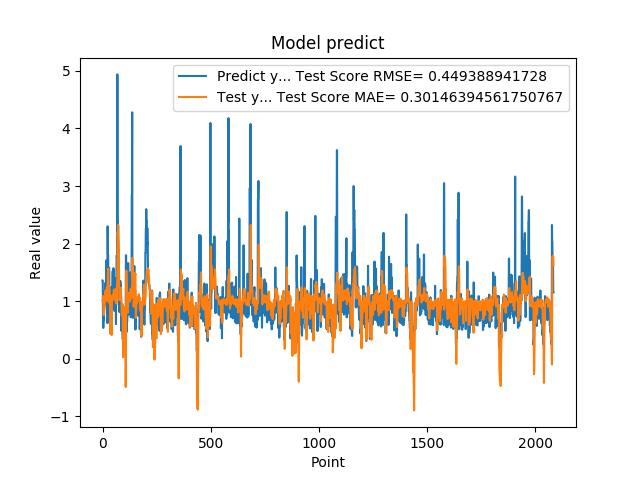

The table this chart was drawn from, first rows:
1.359479665756225586e+00, 1.002596756997815364e+00
1.359479665756225586e+00, 1.031634789270952979e+00
7.633988261222839355e-01, 1.088939153169170337e+00
5.357339978218078613e-01, 9.922439421541506821e-01
5.357339978218078613e-01, 8.593766394430486510e-01
6.781889796257019043e-01, 7.598674599865969936e-01
6.781889796257019043e-01, 7.794646554150644890e-01
7.839810252189636230e-01, 8.464154029376665944e-01
1.169367671012878418e+00, 8.585889444983633156e-01
1.169367671012878418e+00, 8.659367893668640237e-01
1.015287995338439941e+00, 9.295981098272348975e-01
1.015287995338439941e+00, 1.040858781840930058e+00
9.259430170059204102e-01, 1.152378280302655655e+00
1.319244027137756348e+00, 1.120304741544906113e+00
1.319244027137756348e+00, 1.166472797261073113e+00
9.717460274696351208e-01, 1.192232092654309072e+00
9.717460274696351208e-01, 1.113557735811550486e+00
1.176299691200256348e+00, 1.111205474724926923e+00
1.714609026908874290e+00, 1.096628815193876116e+00
1.714609026908874290e+00, 1.152889897832761301e+00
1.307337045669555664e+00, 1.235500614167256206e+00
1.307337045669555664e+00, 1.216750735291673768e+00
6.186890006065368652e-01, 1.249659090996074307e+00
2.298435926437377930e+00, 9.950597466205139963e-01
2.298435926437377930e+00, 1.192106143213431002e+00
1.808241009712219460e+00, 1.559840153839616494e+00
1.808241009712219460e+00, 1.533489164303536656e+00
8.794149756431579590e-01, 1.562810833245899644e+00
1.570945024490356445e+00, 1.280697621171857481e+00
1.570945024490356445e+00, 1.273360743843382714e+00
1.578516006469726562e+00, 1.271789469947279150e+00
1.578516006469726562e+00, 1.236134340925300279e+00
6.200309991836547852e-01, 1.214229917480977194e+00
9.928810000419615589e-01, 9.570426636313559277e-01
9.928810000419615589e-01, 1.040087494646755983e+00
4.551869928836823065e-01, 1.109167019258515241e+00
4.551869928836823065e-01, 7.047686827765032858e-01
1.017398953437805176e+00, 4.274691402129066065e-01
8.378469944000244141e-01, 7.189379268244167065e-01
8.378469944000244141e-01, 9.482925628486502667e-01
4.884769916534424383e-01, 9.809008116586922510e-01
4.884769916534424383e-01, 6.673526933486149115e-01
1.246340990066528320e+00, 4.111563175018202454e-01
1.209630966186523438e+00, 7.795294834992791966e-01
1.209630966186523438e+00, 1.072926060505789092e+00
1.252451062202453613e+00, 1.087436323456553389e+00
1.252451062202453613e+00, 1.088220525936130612e+00
1.519726991653442383e+00, 1.084677316075572495e+00
1.063797950744629128e+00, 1.108427768678155401e+00
1.063797950744629128e+00, 1.037553040723367515e+00
1.571495056152343750e+00, 1.078188768043963686e+00
1.571495056152343750e+00, 1.137882706024812896e+00
1.278105020523071289e+00, 1.200118853897529592e+00
1.192077994346618874e+00, 1.193079984818090189e+00
1.192077994346618874e+00, 1.190871136326979496e+00
8.304439187049865723e-01, 1.183881390750198159e+00
8.304439187049865723e-01, 1.010716912772253284e+00
1.402015686035156250e+00, 1.010686651560017246e+00
1.156504034996032715e+00, 1.062872096755247631e+00
1.156504034996032715e+00, 1.167300770610324889e+00
1.162554860115051270e+00, 1.206282840181299720e+00
... 2,024 more rows
